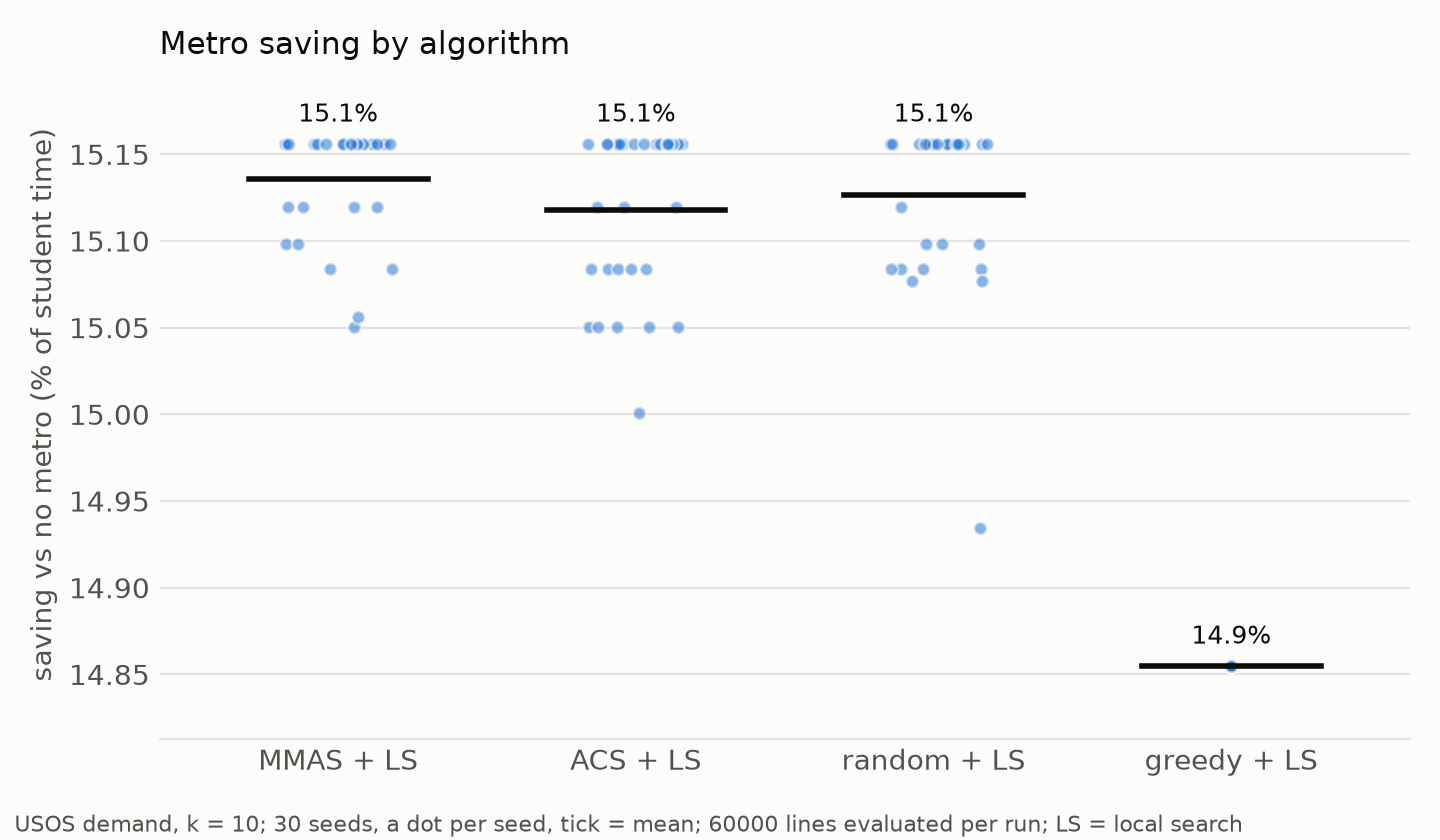

The file beside this chart, header and first rows:
variant, runs, mean, median, min, max, evaluations, best_line, p_vs_mmas-ls
mmas-ls, 30, 15.14, 15.16, 15.05, 15.16, 60000, D-11|C-4|U-9|H-D8|B-4|A-0|C-7|D-10|D-14A…, 
acs-ls, 30, 15.12, 15.16, 15.0, 15.16, 60000, D-11|C-4|U-9|H-D8|B-4|A-0|C-7|D-10|D-14A…, 0.1005
random-ls, 30, 15.13, 15.16, 14.93, 15.16, 60001, D-11|C-4|U-9|H-D8|B-4|A-0|C-7|D-10|D-14A…, 0.5254
greedy-ls, 30, 14.85, 14.85, 14.85, 14.85, 5605, U-13|D-14|D-10|C-7|C-4|U-9|H-D8|B-4|A-0|…, 6.997641369800153e-07
